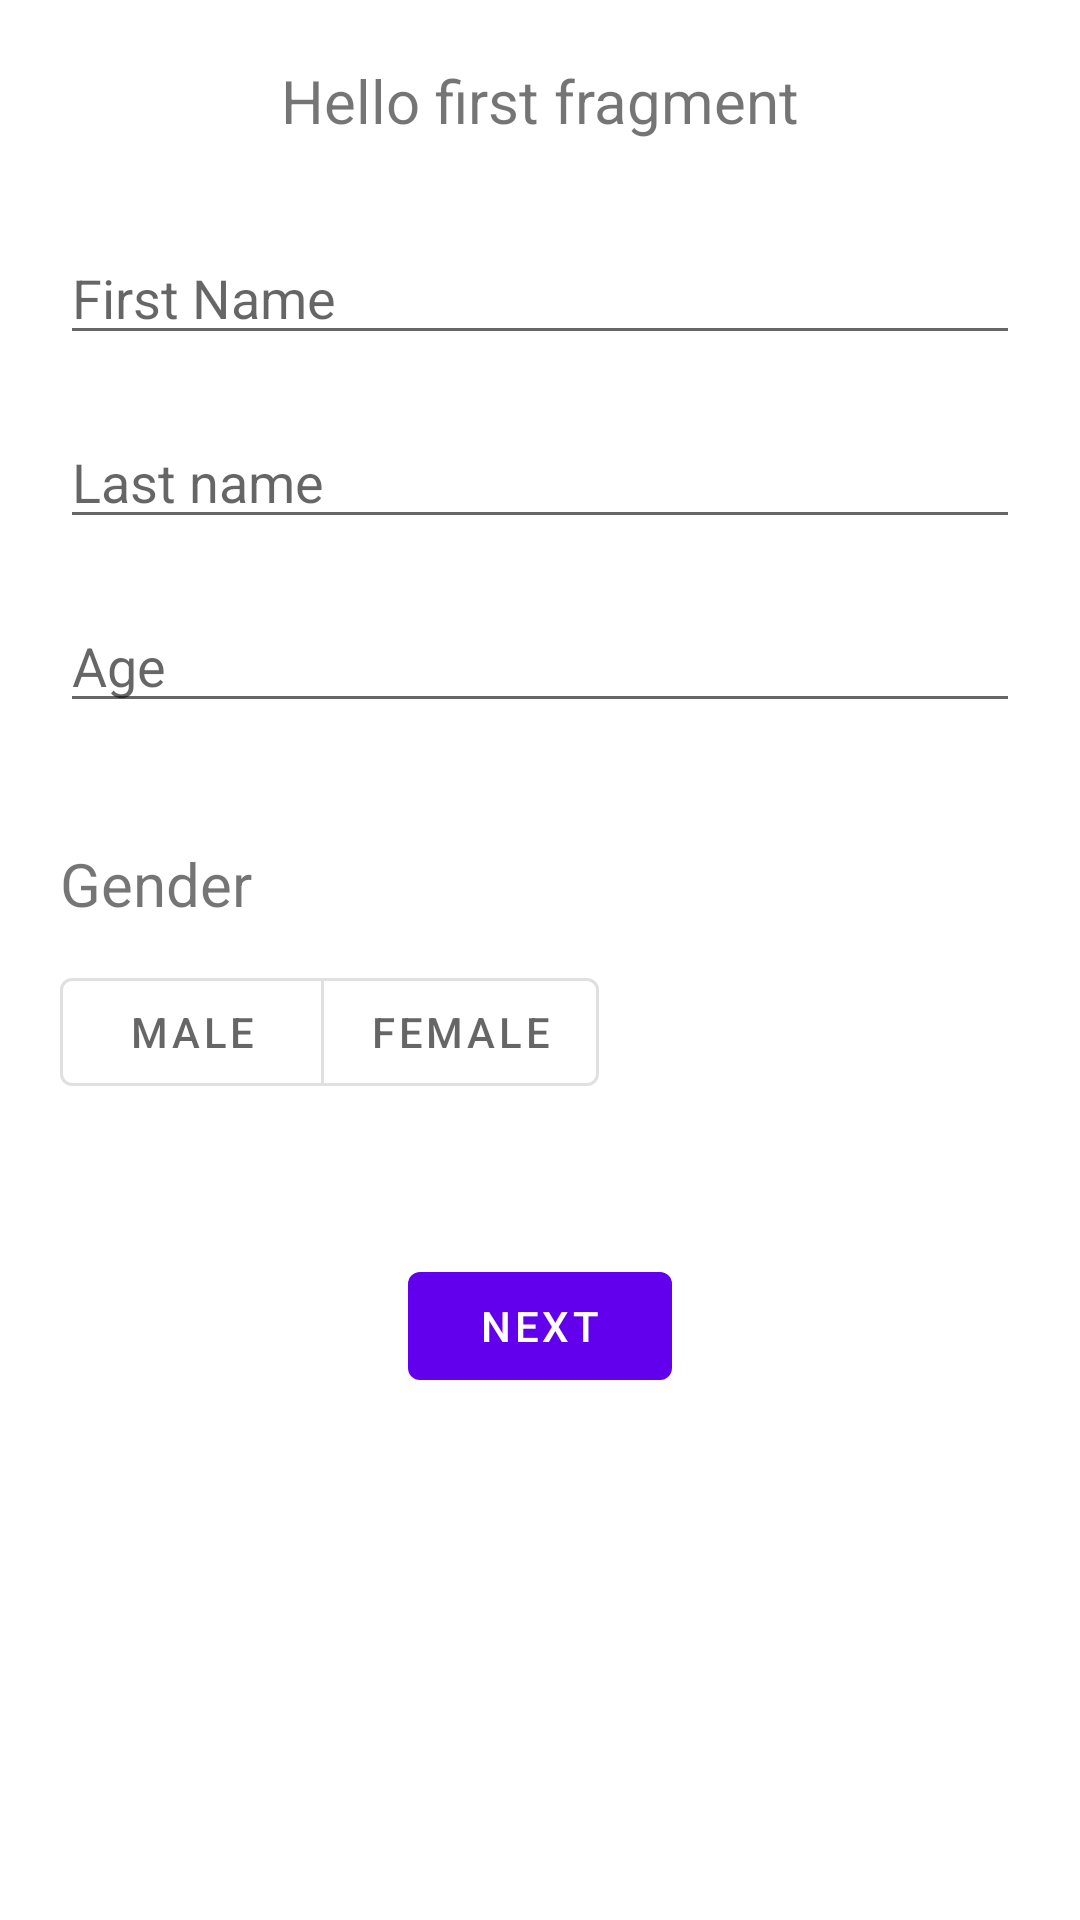

The Android layout XML behind this screen, and the referenced resources:
<!-- AndroidManifest.xml: application theme Theme.KaspressoExperimental -->
<!-- res/layout/fragment_first.xml -->
<?xml version="1.0" encoding="utf-8"?>
<ScrollView
    android:id="@+id/scrollview"
    xmlns:android="http://schemas.android.com/apk/res/android"
    xmlns:app="http://schemas.android.com/apk/res-auto"
    xmlns:tools="http://schemas.android.com/tools"
    android:layout_width="match_parent"
    android:layout_height="match_parent">

    <androidx.constraintlayout.widget.ConstraintLayout
        android:layout_width="match_parent"
        android:layout_height="match_parent"
        tools:context=".FirstFragment">

        <EditText
            android:id="@+id/firstName"
            android:layout_width="match_parent"
            android:layout_height="wrap_content"
            android:layout_marginHorizontal="20dp"
            android:layout_marginTop="30dp"
            android:hint="First Name"
            app:layout_constraintEnd_toEndOf="parent"
            app:layout_constraintStart_toStartOf="parent"
            app:layout_constraintTop_toBottomOf="@id/screenTitle" />

        <EditText
            android:id="@+id/lastName"
            android:layout_width="match_parent"
            android:layout_height="wrap_content"
            android:layout_marginHorizontal="20dp"
            android:layout_marginTop="20dp"
            android:hint="Last name"
            app:layout_constraintEnd_toEndOf="parent"
            app:layout_constraintStart_toStartOf="parent"
            app:layout_constraintTop_toBottomOf="@id/firstName" />

        <EditText
            android:id="@+id/age"
            android:layout_width="match_parent"
            android:layout_height="wrap_content"
            android:layout_marginHorizontal="20dp"
            android:layout_marginTop="20dp"
            android:hint="Age"
            app:layout_constraintEnd_toEndOf="parent"
            app:layout_constraintStart_toStartOf="parent"
            app:layout_constraintTop_toBottomOf="@id/lastName" />

        <TextView
            android:id="@+id/gender"
            android:layout_width="wrap_content"
            android:layout_height="wrap_content"
            android:layout_marginTop="40dp"
            android:layout_marginStart="20dp"
            android:text="Gender"
            android:textSize="20sp"
            app:layout_constraintHorizontal_bias="0.0"
            app:layout_constraintBottom_toTopOf="@id/toggleButton"
            app:layout_constraintEnd_toEndOf="parent"
            app:layout_constraintStart_toStartOf="parent"
            app:layout_constraintTop_toBottomOf="@id/age" />

        <com.google.android.material.button.MaterialButtonToggleGroup
            android:id="@+id/toggleButton"
            android:layout_width="wrap_content"
            android:layout_height="wrap_content"
            android:layout_marginTop="12dp"
            android:layout_marginStart="20dp"
            app:layout_constraintEnd_toEndOf="parent"
            app:layout_constraintHorizontal_bias="0.0"
            app:layout_constraintStart_toStartOf="parent"
            app:layout_constraintTop_toBottomOf="@id/gender"
            app:singleSelection="true">

            <Button
                android:id="@+id/male"
                style="?attr/materialButtonOutlinedStyle"
                android:layout_width="wrap_content"
                android:layout_height="wrap_content"
                android:text="Male" />

            <Button
                android:id="@+id/female"
                style="?attr/materialButtonOutlinedStyle"
                android:layout_width="wrap_content"
                android:layout_height="wrap_content"
                android:text="Female" />
        </com.google.android.material.button.MaterialButtonToggleGroup>

        <Button
            android:id="@+id/buttonNext"
            android:layout_width="wrap_content"
            android:layout_height="wrap_content"
            android:layout_marginTop="50dp"
            android:text="@string/next"
            app:layout_constraintBottom_toBottomOf="parent"
            app:layout_constraintEnd_toEndOf="parent"
            app:layout_constraintStart_toStartOf="parent"
            app:layout_constraintTop_toBottomOf="@id/toggleButton" />

        <TextView
            android:id="@+id/screenTitle"
            android:layout_width="wrap_content"
            android:layout_height="wrap_content"
            android:layout_marginTop="20dp"
            android:text="@string/hello_first_fragment"
            android:textSize="20sp"
            app:layout_constraintBottom_toTopOf="@id/firstName"
            app:layout_constraintEnd_toEndOf="parent"
            app:layout_constraintStart_toStartOf="parent"
            app:layout_constraintTop_toTopOf="parent" />
    </androidx.constraintlayout.widget.ConstraintLayout>
</ScrollView>
<!-- resources referenced by this layout -->
<resources>
  <string name="hello_first_fragment">Hello first fragment</string>
  <string name="next">Next</string>
  <style name="Theme.KaspressoExperimental" parent="Theme.MaterialComponents.DayNight.DarkActionBar">
          
          <item name="colorPrimary">@color/purple_500</item>
          <item name="colorPrimaryVariant">@color/purple_700</item>
          <item name="colorOnPrimary">@color/white</item>
          
          <item name="colorSecondary">@color/teal_200</item>
          <item name="colorSecondaryVariant">@color/teal_700</item>
          <item name="colorOnSecondary">@color/black</item>
          
          <item name="android:statusBarColor" tools:targetApi="l">?attr/colorPrimaryVariant</item>
          
      </style>
  <!-- not gathered from this repository: default colours our renderer supplied (Android Studio template values) -->
  <color name="purple_500">#FF6200EE</color>
  <color name="purple_700">#FF3700B3</color>
  <color name="teal_200">#FF03DAC5</color>
  <color name="teal_700">#FF018786</color>
  <color name="black">#FF000000</color>
  <color name="white">#FFFFFFFF</color>
</resources>
